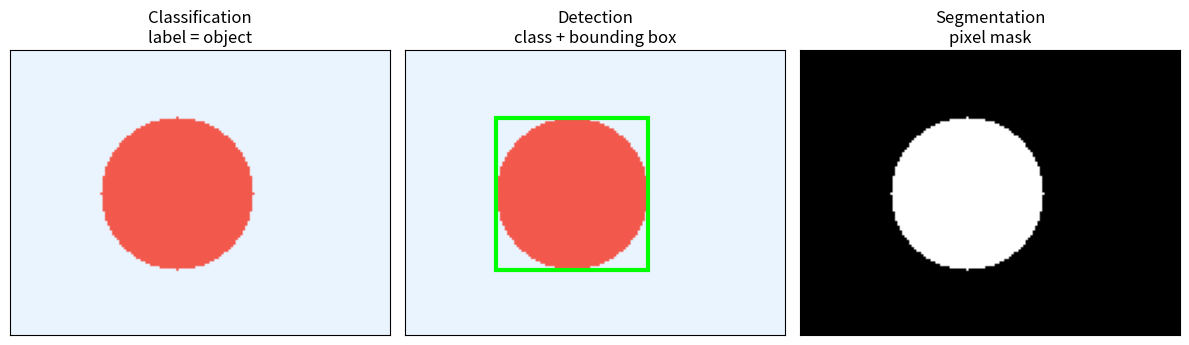
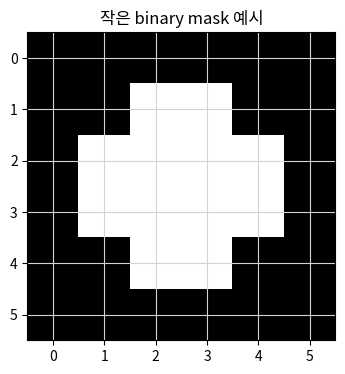

Generate these figures, in order, with matplotlib:
import numpy as np
import matplotlib.font_manager as fm
import matplotlib.pyplot as plt
from matplotlib.patches import Rectangle, Circle

available_fonts = {f.name for f in fm.fontManager.ttflist}
for font_name in ['Malgun Gothic', 'AppleGothic', 'NanumGothic']:
    if font_name in available_fonts:
        plt.rcParams['font.family'] = font_name
        break

plt.rcParams['figure.figsize'] = (12, 4)
plt.rcParams['axes.unicode_minus'] = False


image_h, image_w = 120, 160
yy, xx = np.mgrid[:image_h, :image_w]

circle_mask = (xx - 70) ** 2 + (yy - 60) ** 2 <= 32 ** 2
image = np.ones((image_h, image_w, 3), dtype=float)
image[..., :] = [0.92, 0.96, 1.0]
image[circle_mask] = [0.95, 0.35, 0.30]

bbox = (38, 28, 102, 92)  # x1, y1, x2, y2

fig, axes = plt.subplots(1, 3, figsize=(12, 4))

axes[0].imshow(image)
axes[0].set_title('Classification\nlabel = object')

axes[1].imshow(image)
x1, y1, x2, y2 = bbox
axes[1].add_patch(Rectangle((x1, y1), x2 - x1, y2 - y1, fill=False, edgecolor='lime', linewidth=3))
axes[1].set_title('Detection\nclass + bounding box')

axes[2].imshow(circle_mask, cmap='gray')
axes[2].set_title('Segmentation\npixel mask')

for ax in axes:
    ax.set_xticks([])
    ax.set_yticks([])

plt.tight_layout()


box_mask = np.zeros_like(circle_mask)
box_mask[y1:y2, x1:x2] = True

object_pixels = circle_mask.sum()
box_pixels = box_mask.sum()
background_inside_box = box_pixels - object_pixels

print(f'객체 픽셀 수: {object_pixels}')
print(f'박스 내부 픽셀 수: {box_pixels}')
print(f'박스 안에 함께 포함된 배경 픽셀 수: {background_inside_box}')
print(f'박스 내부 중 실제 객체 비율: {object_pixels / box_pixels:.2%}')


small_mask = np.array([
    [0, 0, 0, 0, 0, 0],
    [0, 0, 1, 1, 0, 0],
    [0, 1, 1, 1, 1, 0],
    [0, 1, 1, 1, 1, 0],
    [0, 0, 1, 1, 0, 0],
    [0, 0, 0, 0, 0, 0],
])

plt.figure(figsize=(4, 4))
plt.imshow(small_mask, cmap='gray', vmin=0, vmax=1)
plt.title('작은 binary mask 예시')
plt.xticks(range(small_mask.shape[1]))
plt.yticks(range(small_mask.shape[0]))
plt.grid(color='lightgray')
plt.show()

print(small_mask)
